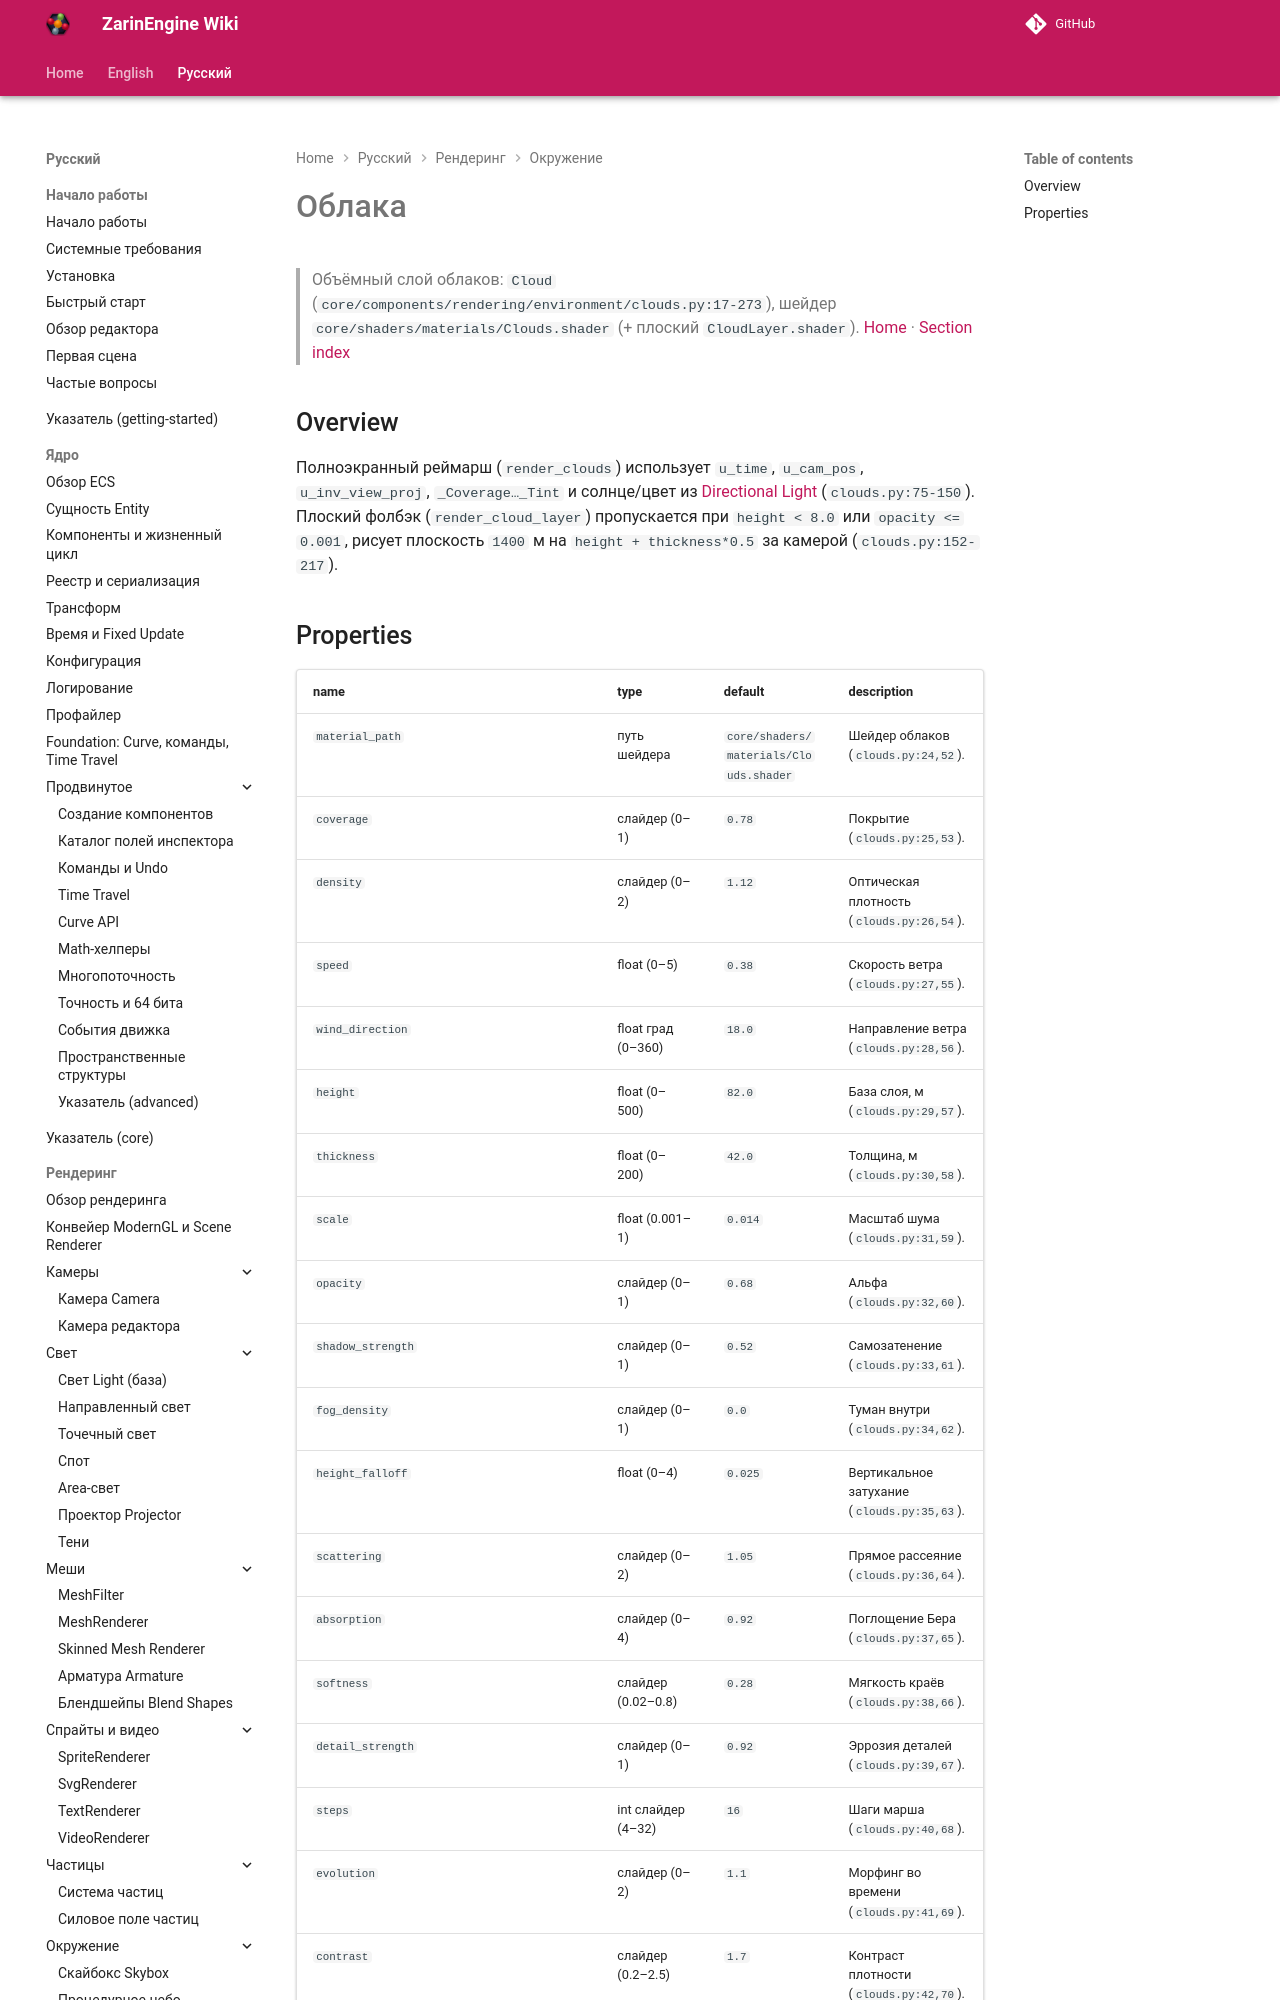

repository: EgorKonstrukt/ZarinEngineWiki · page: ru/rendering/clouds/index.html · generator: mkdocs

# Облака
> Объёмный слой облаков: `Cloud` (`core/components/rendering/environment/clouds.py:17-273`), шейдер `core/shaders/materials/Clouds.shader` (+ плоский `CloudLayer.shader`).
[Home](../../index.md) · [Section index](./_section.md)
